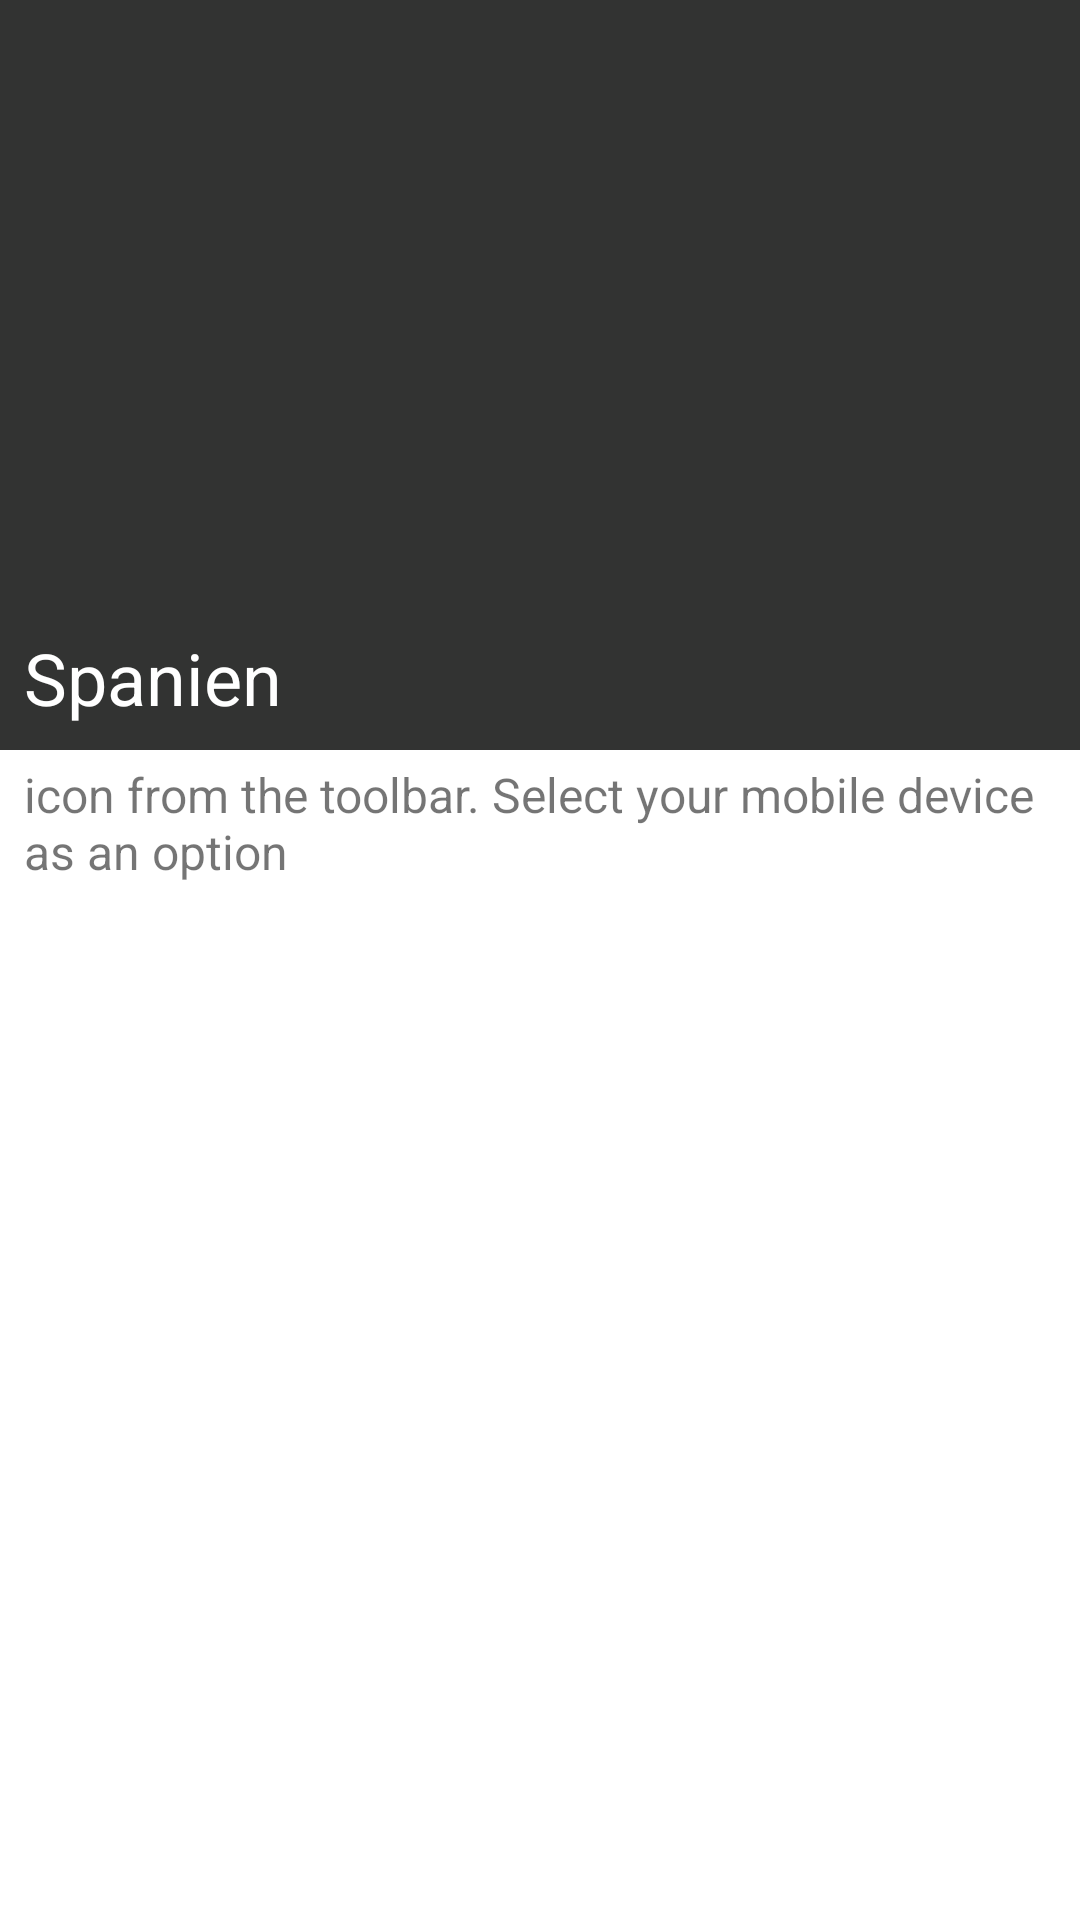

The Android layout XML behind this screen, and the referenced resources:
<!-- AndroidManifest.xml: application theme Theme.Ranky -->
<!-- res/layout/fragment_details.xml -->
<?xml version="1.0" encoding="utf-8"?>
<androidx.constraintlayout.widget.ConstraintLayout xmlns:android="http://schemas.android.com/apk/res/android"
    xmlns:app="http://schemas.android.com/apk/res-auto"
    xmlns:tools="http://schemas.android.com/tools"
    android:layout_width="match_parent"
    android:layout_height="match_parent"
    tools:context=".features.details.DetailsFragment">


    <ImageView
        android:id="@+id/iv_club_image"
        android:layout_width="0dp"
        android:layout_height="250dp"
        android:background="#323332"
        android:scaleType="fitCenter"
        android:paddingVertical="24dp"
        android:src="@drawable/ic_launcher_background"
        app:layout_constraintEnd_toEndOf="parent"
        app:layout_constraintStart_toStartOf="parent"
        app:layout_constraintTop_toTopOf="parent" />

    <TextView
        android:id="@+id/tv_country"
        android:layout_width="wrap_content"
        android:layout_height="wrap_content"
        android:layout_marginStart="8dp"
        android:layout_marginBottom="8dp"
        android:text="Spanien"
        android:textColor="@color/white"
        android:textSize="24sp"
        app:layout_constraintBottom_toBottomOf="@+id/iv_club_image"
        app:layout_constraintStart_toStartOf="@+id/iv_club_image" />

    <TextView
        android:id="@+id/tv_description"
        android:layout_width="0dp"
        android:layout_height="wrap_content"
        android:layout_marginStart="8dp"
        android:layout_marginTop="4dp"
        android:layout_marginEnd="8dp"
        android:text="icon from the toolbar. Select your mobile device as an option"
        android:textSize="16sp"
        app:layout_constraintEnd_toEndOf="parent"
        app:layout_constraintStart_toStartOf="parent"
        app:layout_constraintTop_toBottomOf="@+id/iv_club_image" />
</androidx.constraintlayout.widget.ConstraintLayout>
<!-- resources referenced by this layout -->
<resources>
  <color name="white">#FFFFFFFF</color>
  <style name="Theme.Ranky" parent="Theme.MaterialComponents.DayNight.DarkActionBar">
          
          <item name="colorPrimary">@color/color_primary</item>
          <item name="colorPrimaryVariant">@color/color_primary_variant</item>
          <item name="colorOnPrimary">@color/white</item>
          
          <item name="colorSecondary">@color/teal_200</item>
          <item name="colorSecondaryVariant">@color/teal_700</item>
          <item name="colorOnSecondary">@color/black</item>
          
          <item name="android:statusBarColor" tools:targetApi="l">?attr/colorPrimaryVariant</item>
          
      </style>
  <color name="color_primary">#01c13b</color>
  <color name="color_primary_variant">#006C09</color>
  <color name="teal_200">#FF03DAC5</color>
  <color name="teal_700">#FF018786</color>
  <color name="black">#FF000000</color>
</resources>
